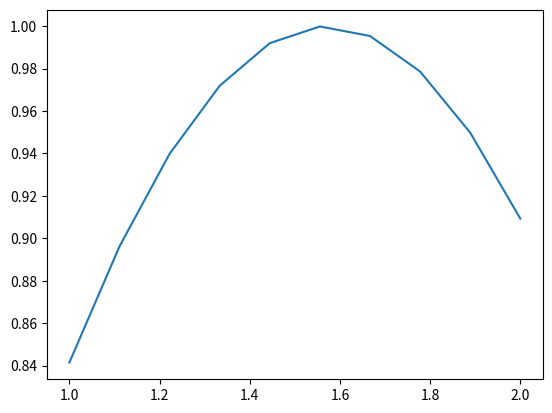

This figure's Python source:
import numpy as np
import matplotlib.pyplot as plt

x = np.linspace(1,2,10)
print(x)
y = np.sin(x)
plt.plot(x,y)